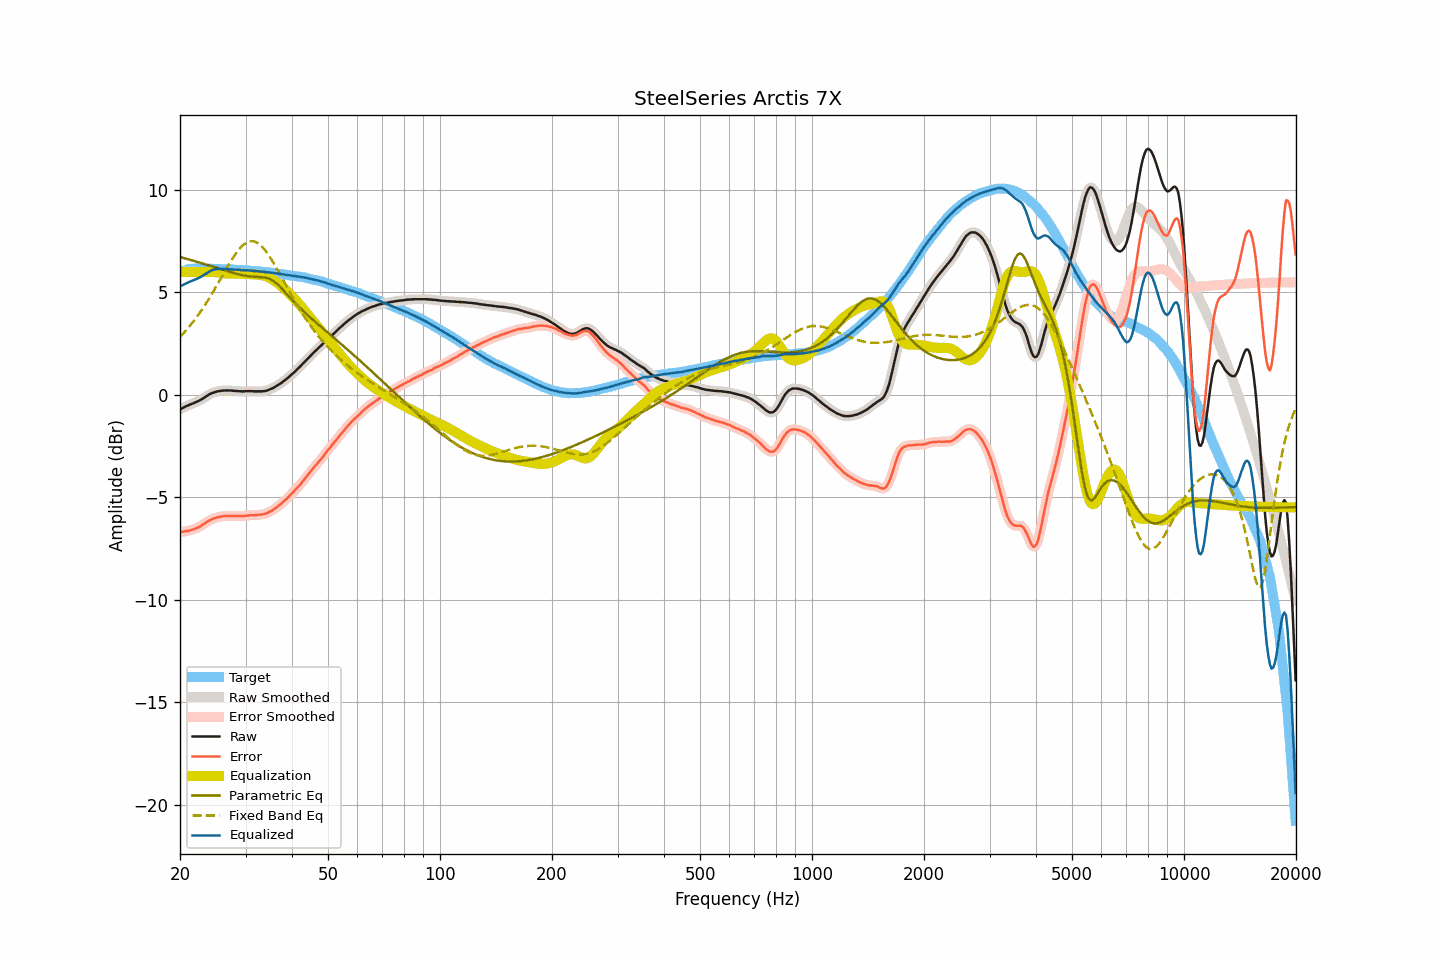

The table this chart was drawn from, first rows:
frequency, raw, smoothed, error, error_smoothed, equalization, parametric_eq, fixed_band_eq, equalized_raw, equalized_smoothed, target
20.00, -0.71, -0.71, -6.70, -6.70, 6.00, 6.73, 2.83, 5.29, 5.29, 5.99
20.20, -0.67, -0.67, -6.69, -6.69, 6.00, 6.71, 2.91, 5.33, 5.33, 6.02
20.40, -0.63, -0.63, -6.68, -6.68, 6.00, 6.68, 2.99, 5.37, 5.37, 6.05
20.61, -0.59, -0.59, -6.66, -6.67, 6.00, 6.66, 3.08, 5.41, 5.41, 6.07
20.81, -0.55, -0.55, -6.65, -6.65, 6.00, 6.64, 3.17, 5.45, 5.45, 6.10
21.02, -0.52, -0.52, -6.65, -6.64, 6.00, 6.62, 3.26, 5.48, 5.48, 6.13
21.23, -0.48, -0.48, -6.62, -6.62, 6.00, 6.60, 3.35, 5.52, 5.52, 6.14
21.44, -0.45, -0.45, -6.60, -6.60, 6.00, 6.57, 3.45, 5.55, 5.55, 6.15
21.66, -0.42, -0.42, -6.58, -6.57, 6.00, 6.55, 3.55, 5.58, 5.58, 6.16
21.87, -0.39, -0.39, -6.55, -6.55, 6.00, 6.53, 3.65, 5.61, 5.61, 6.16
22.09, -0.35, -0.35, -6.52, -6.52, 6.00, 6.51, 3.75, 5.65, 5.65, 6.17
22.31, -0.32, -0.32, -6.49, -6.49, 6.00, 6.48, 3.86, 5.68, 5.68, 6.17
22.54, -0.28, -0.28, -6.45, -6.45, 6.00, 6.46, 3.97, 5.72, 5.72, 6.17
22.76, -0.24, -0.24, -6.41, -6.40, 6.00, 6.44, 4.08, 5.76, 5.76, 6.16
22.99, -0.19, -0.19, -6.35, -6.35, 6.00, 6.41, 4.20, 5.81, 5.81, 6.15
23.22, -0.14, -0.14, -6.29, -6.30, 6.00, 6.39, 4.32, 5.86, 5.86, 6.15
23.45, -0.09, -0.09, -6.24, -6.24, 6.00, 6.36, 4.44, 5.91, 5.91, 6.15
23.69, -0.04, -0.04, -6.19, -6.19, 6.00, 6.34, 4.56, 5.96, 5.96, 6.15
23.92, 0.01, 0.01, -6.14, -6.15, 6.00, 6.31, 4.69, 6.01, 6.01, 6.15
24.16, 0.05, 0.05, -6.11, -6.11, 6.00, 6.29, 4.82, 6.05, 6.05, 6.16
24.40, 0.09, 0.09, -6.07, -6.07, 6.00, 6.27, 4.95, 6.09, 6.09, 6.16
24.65, 0.11, 0.11, -6.04, -6.04, 6.00, 6.24, 5.08, 6.10, 6.11, 6.15
24.89, 0.14, 0.14, -6.01, -6.01, 5.99, 6.22, 5.21, 6.13, 6.13, 6.15
25.14, 0.16, 0.16, -5.99, -5.99, 5.98, 6.19, 5.35, 6.14, 6.14, 6.15
25.39, 0.18, 0.18, -5.97, -5.97, 5.97, 6.17, 5.49, 6.15, 6.14, 6.15
25.65, 0.19, 0.19, -5.96, -5.95, 5.95, 6.14, 5.63, 6.14, 6.15, 6.14
25.91, 0.20, 0.20, -5.93, -5.94, 5.94, 6.12, 5.76, 6.14, 6.14, 6.13
26.16, 0.21, 0.21, -5.92, -5.93, 5.93, 6.09, 5.90, 6.14, 6.14, 6.13
26.43, 0.21, 0.21, -5.92, -5.92, 5.92, 6.07, 6.04, 6.13, 6.14, 6.13
26.69, 0.22, 0.21, -5.91, -5.92, 5.92, 6.04, 6.18, 6.14, 6.13, 6.13
26.96, 0.21, 0.21, -5.92, -5.92, 5.92, 6.02, 6.31, 6.12, 6.13, 6.13
27.23, 0.21, 0.21, -5.92, -5.92, 5.91, 6.00, 6.44, 6.12, 6.13, 6.13
27.50, 0.21, 0.20, -5.92, -5.92, 5.92, 5.98, 6.57, 6.12, 6.12, 6.13
27.77, 0.20, 0.20, -5.92, -5.92, 5.92, 5.95, 6.69, 6.12, 6.12, 6.12
28.05, 0.19, 0.19, -5.92, -5.92, 5.92, 5.93, 6.81, 6.11, 6.11, 6.11
28.33, 0.19, 0.19, -5.91, -5.92, 5.92, 5.91, 6.92, 6.11, 6.11, 6.10
28.62, 0.18, 0.18, -5.92, -5.92, 5.92, 5.89, 7.03, 6.10, 6.10, 6.10
28.90, 0.18, 0.18, -5.92, -5.92, 5.92, 5.87, 7.12, 6.10, 6.10, 6.10
29.19, 0.17, 0.17, -5.92, -5.92, 5.92, 5.85, 7.21, 6.09, 6.09, 6.09
29.48, 0.17, 0.17, -5.93, -5.92, 5.91, 5.84, 7.29, 6.08, 6.08, 6.10
29.78, 0.17, 0.17, -5.91, -5.91, 5.91, 5.82, 7.36, 6.08, 6.08, 6.08
30.08, 0.18, 0.18, -5.90, -5.91, 5.90, 5.81, 7.41, 6.08, 6.08, 6.08
30.38, 0.18, 0.18, -5.89, -5.89, 5.90, 5.80, 7.45, 6.08, 6.08, 6.07
30.68, 0.18, 0.18, -5.89, -5.88, 5.89, 5.79, 7.48, 6.07, 6.07, 6.07
30.99, 0.18, 0.18, -5.88, -5.88, 5.88, 5.78, 7.50, 6.06, 6.06, 6.06
31.30, 0.18, 0.18, -5.87, -5.88, 5.88, 5.77, 7.50, 6.06, 6.05, 6.05
31.61, 0.17, 0.17, -5.88, -5.87, 5.87, 5.76, 7.49, 6.04, 6.05, 6.05
31.93, 0.17, 0.17, -5.87, -5.87, 5.87, 5.76, 7.46, 6.04, 6.04, 6.04
32.24, 0.17, 0.17, -5.86, -5.86, 5.87, 5.75, 7.43, 6.03, 6.03, 6.03
32.57, 0.17, 0.17, -5.85, -5.85, 5.86, 5.75, 7.37, 6.03, 6.03, 6.02
32.89, 0.17, 0.17, -5.85, -5.85, 5.85, 5.75, 7.31, 6.02, 6.02, 6.02
33.22, 0.17, 0.17, -5.84, -5.84, 5.84, 5.74, 7.23, 6.01, 6.01, 6.01
33.55, 0.18, 0.18, -5.83, -5.83, 5.82, 5.73, 7.15, 6.00, 6.00, 6.01
33.89, 0.19, 0.19, -5.80, -5.81, 5.80, 5.72, 7.05, 5.99, 5.99, 5.99
34.23, 0.21, 0.21, -5.78, -5.78, 5.77, 5.70, 6.95, 5.98, 5.98, 5.99
34.57, 0.24, 0.24, -5.74, -5.74, 5.74, 5.68, 6.83, 5.98, 5.98, 5.98
34.92, 0.27, 0.27, -5.69, -5.70, 5.70, 5.65, 6.72, 5.97, 5.97, 5.96
35.27, 0.30, 0.30, -5.66, -5.66, 5.66, 5.61, 6.59, 5.96, 5.96, 5.96
35.62, 0.34, 0.34, -5.61, -5.61, 5.61, 5.56, 6.46, 5.95, 5.95, 5.95
35.97, 0.38, 0.38, -5.55, -5.56, 5.55, 5.50, 6.32, 5.93, 5.94, 5.93
... 635 more rows
